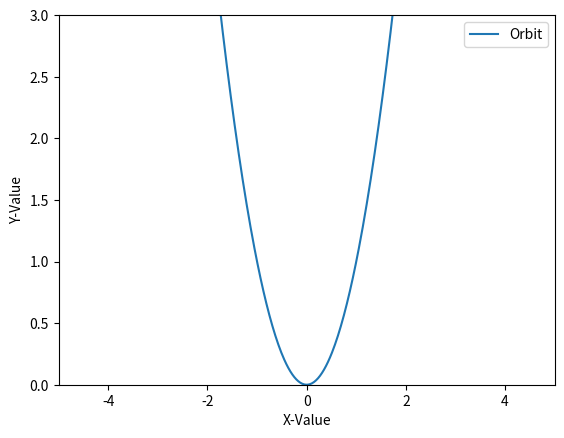

Reproduce this figure in Python.
import matplotlib.pyplot as plt
import numpy as np

x = np.linspace(-10, 10, 1000)
y = x ** 2

plt.plot(x , y, label='Orbit')
plt.xlabel('X-Value')
plt.ylabel('Y-Value')
plt.xlim([-5,5])
plt.ylim([0,3])
plt.legend()
plt.show()



